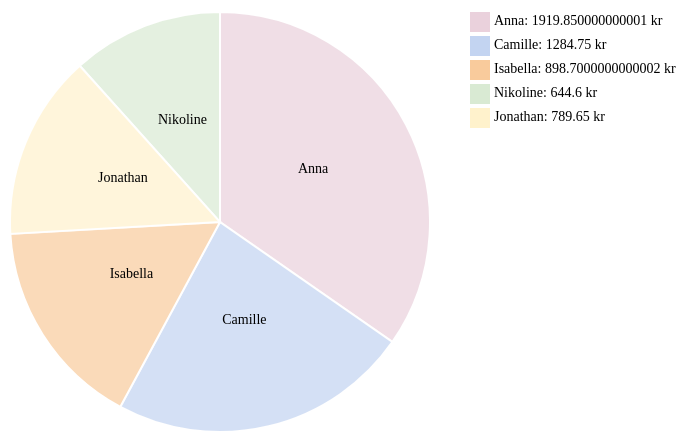
D3 v6 page, settled after 360 driven frames (6 s of simulated time); the page loaded 1 data file(s).


    // set the dimensions and margins of the graph
    var width = 1000,
        height = 500,
        margin = 40;

    // The radius of the pieplot is half the width or half the height (smallest one). I subtract a bit of margin.
    var radius = Math.min(width, height) / 2 - margin;

    // append the svg object to the div called 'my_dataviz'
    var svg = d3.select("#my_dataviz")
      .append("svg")
        .attr("width", width)
        .attr("height", height)
      .append("g")
        .attr("transform", "translate(" + width / 2 + "," + height / 2 + ")");

    // Parse the Data
    d3.csv("data.csv").then(function(data) {

        // Rollup the data to get the total amount spent per person
        var personTotalAmounts = d3.rollup(data, 
          v => d3.sum(v, d => d.IALT),
          k => k.PERSON
        );

        // Convert the rollup to a more convenient format for the pie chart
        var dataReady = Array.from(personTotalAmounts, ([PERSON, IALT]) => ({ PERSON, IALT }));

        // Set the color scale
        var myColors = ["#ead1dc", "#c3d4f1", "#f9cb9c", "#d9ead3", "#fff2cc"];
        var colorScale = d3.scaleOrdinal()
            .domain(dataReady.map(d => d.PERSON))
            .range(myColors);

        // Compute the position of each group on the pie
        var pie = d3.pie()
            .value(function(d) { return d.IALT; });

        var data_pie = pie(dataReady);

        // Build the pie chart: each part of the pie is a path that we build using the arc function.
        var arc = d3.arc()
            .innerRadius(0)
            .outerRadius(radius);

        svg
          .selectAll('slices')
          .data(data_pie)
          .enter()
          .append('path')
            .attr('d', arc)
            .attr('fill', function(d) { return colorScale(d.data.PERSON); })
            .attr("stroke", "white")
            .style("stroke-width", "2px")
            .style("opacity", 0.7);

        // Add the labels to the pie chart slices
        svg
          .selectAll('slices')
          .data(data_pie)
          .enter()
          .append('text')
          .text(function(d) { return d.data.PERSON; })
          .attr("transform", function(d) { return "translate(" + arc.centroid(d) + ")"; })
          .style("text-anchor", "middle")
          .style("font-size", 14);

        // Add legend
        var legend = svg
            .append("g")
            .attr("transform", "translate(" + (width / 2 - radius - margin) + "," + (-height / 2 + margin) + ")");

        var legendItemSize = 20;
        var legendSpacing = 4;

        legend.selectAll("legendItems")
            .data(dataReady)
            .enter()
            .append("rect")
                .attr("x", 0)
                .attr("y", function(d, i) { return i * (legendItemSize + legendSpacing); })
                .attr("width", legendItemSize)
                .attr("height", legendItemSize)
                .attr("fill", function(d) { return colorScale(d.PERSON); });

        legend.selectAll("legendLabels")
            .data(dataReady)
            .enter()
            .append("text")
                .attr("x", legendItemSize + legendSpacing)
                .attr("y", function(d, i) { return i * (legendItemSize + legendSpacing) + (legendItemSize / 1.5); })
                .text(function(d) { return d.PERSON + ": " + d.IALT + " kr"; })
                .style("font-size", 14);
    });


### data: data.csv
DATO, VARE, KATEGORI, ANTAL, ENHEDSPRIS, BUTIK, PERSON, IALT
onsdag, Sorte bønner, Kolonial, 1, 5.50, Lidl, Anna, 5.50
onsdag, Halloumi, Mejeri, 2, 25.00, Lidl, Anna, 50.00
onsdag, Ingefær, Frugt/grønt, 1, 12.00, 365, Anna, 12.00
onsdag, Tomat passata, Kolonial, 2, 10.00, 365, Anna, 20.00
onsdag, Tomat puré, Kolonial, 1, 11.00, 365, Anna, 11.00
onsdag, Lime, Frugt/grønt, 1, 3.50, Føtex, Camille, 3.50
onsdag, Jasmin ris, Kolonial, 1, 25.00, Føtex, Camille, 25.00
onsdag, Corny muslibar, Snacks/slik, 1, 6.00, Føtex, Camille, 6.00
onsdag, Håndsæbe, Andet, 1, 39.00, Føtex, Camille, 30.00
onsdag, Refill håndsæbe, Andet, 1, 20.00, Føtex, Camille, 20.00
onsdag, Køkkenrulle, Andet, 1, 20.00, Føtex, Camille, 20.00
onsdag, Grana padano, Mejeri, 1, 33.95, Rema 1000, Isabella, 33.95
onsdag, Mozzarella, Mejeri, 1, 5.00, Rema 1000, Isabella, 5.00
onsdag, Ricotta, Mejeri, 1, 12.95, Rema 1000, Isabella, 12.95
onsdag, Soltørrede tomater, Kolonial, 1, 12.00, Rema 1000, Isabella, 12.00
onsdag, Baby spinat, Frugt/grønt, 1, 12.00, Rema 1000, Isabella, 12.00
onsdag, Champignon, Frugt/grønt, 1, 16.00, Rema 1000, Isabella, 16.00
onsdag, Tapas tomat, Frugt/grønt, 1, 20.00, Rema 1000, Isabella, 20.00
onsdag, Minimælk, Mejeri, 1, 11.50, 365, Nikoline, 11.50
onsdag, Chips, Snacks/slik, 1, 14.95, 365, Nikoline, 14.95
torsdag, Six pack pepsi max, Alkohol/soda, 1, 43.50, Lidl, Anna, 43.50
torsdag, Bagel chilli/cheddar, Frost, 1, 39.95, Meny, Anna, 39.95
torsdag, Kyllingebrystfilet, Kød, 1, 25.00, 365, Anna, 25.00
torsdag, Hønsesalat, Kød, 2, 10.00, 365, Anna, 20.00
torsdag, Cheddar, Mejeri, 1, 12.95, 365, Anna, 12.95
torsdag, Kålblandning, Frugt/grønt, 1, 15.00, 365, Anna, 15.00
torsdag, Gravad laks, Kød, 1, 22.00, 365, Anna, 22.00
torsdag, Kalkunbacon, Kød, 1, 10.00, 365, Anna, 10.00
torsdag, Drømmekage mix, Snacks/slik, 1, 24.00, Føtex, Camille, 24.00
fredag, Bao buns, Frost, 1, 75.00, Asiatisk købmand, Camille, 75.00
fredag, Hoisin sauce, Kolonial, 1, 28.00, Asiatisk købmand, Camille, 28.00
fredag, Agurk, Frugt/grønt, 1, 7.00, Føtex, Camille, 7.00
fredag, Purløg, Frugt/grønt, 1, 10.00, Føtex, Camille, 10.00
fredag, Champignon, Frugt/grønt, 1, 17.00, Føtex, Camille, 17.00
fredag, Flæsk i skiver, Kød, 1, 44.00, Føtex, Camille, 44.00
fredag, Salsiccia pølse, Kød, 1, 33.00, Føtex, Camille, 33.00
fredag, Fløde, Mejeri, 1, 13.50, Føtex, Camille, 13.50
fredag, Creme fraiche, Mejeri, 1, 15.50, Føtex, Camille, 15.50
fredag, Chili mayo, Kolonial, 1, 20.00, Føtex, Camille, 20.00
fredag, Kims havsalt, Snacks/slik, 1, 12.00, Føtex, Camille, 12.00
fredag, Kims dild, Snacks/slik, 1, 12.00, Føtex, Camille, 12.00
fredag, Marabou daim, Snacks/slik, 1, 38.00, Føtex, Camille, 38.00
fredag, Hvidvin, Alkohol/soda, 1, 100, Føtex, Camille, 100
fredag, Pepsi max, Alkohol/soda, 1, 19.00, Føtex, Camille, 19.00
fredag, Havarti ost, Mejeri, 1, 35.00, Meny, Camille, 35.00
fredag, Makrelsalat, Kød, 1, 13.00, Meny, Camille, 13.00
fredag, Rødløg, Frugt/grønt, 1, 1.50, Meny, Camille, 1.50
fredag, Små blinis, Frost, 1, 30.00, Fiskehandler, Camille, 30.00
fredag, Stenbiderrogn, Køl, 1, 85.00, Fiskehandler, Camille, 85.00
fredag, Faxe kondi, Alkohol/soda, 1, 9.00, 365, Anna, 9.00
fredag, Kalkunsalami, Kød, 1, 12.95, 365, Anna, 12.95
fredag, Gouda, Mejeri, 1, 20.00, 365, Anna, 20.00
fredag, Kartofler, Frugt/grønt, 1, 12.00, 365, Anna, 12.00
fredag, Chips, Snacks/slik, 1, 12.95, 365, Anna, 12.95
lørdag, Kyllingebrystfilet, Kød, 1, 25.00, 365, Anna, 25.00
torsdag, Kalkunbacon, Kød, 1, 10.00, 365, Anna, 10.00
fredag, Oreo Double creme, Snacks/slik, 1, 15.00, 365, Jonathan, 15.00
fredag, Kernegrov rugbrød, Brød, 1, 12.00, 365, Jonathan, 12.00
fredag, Sweet and Crispy Corn puffs, Snacks/slik, 1, 15.00, 365, Jonathan, 15.00
fredag, Faxe kondi booster, Alkohol/soda, 1, 11.00, 365, Jonathan, 11.00
... 227 more rows